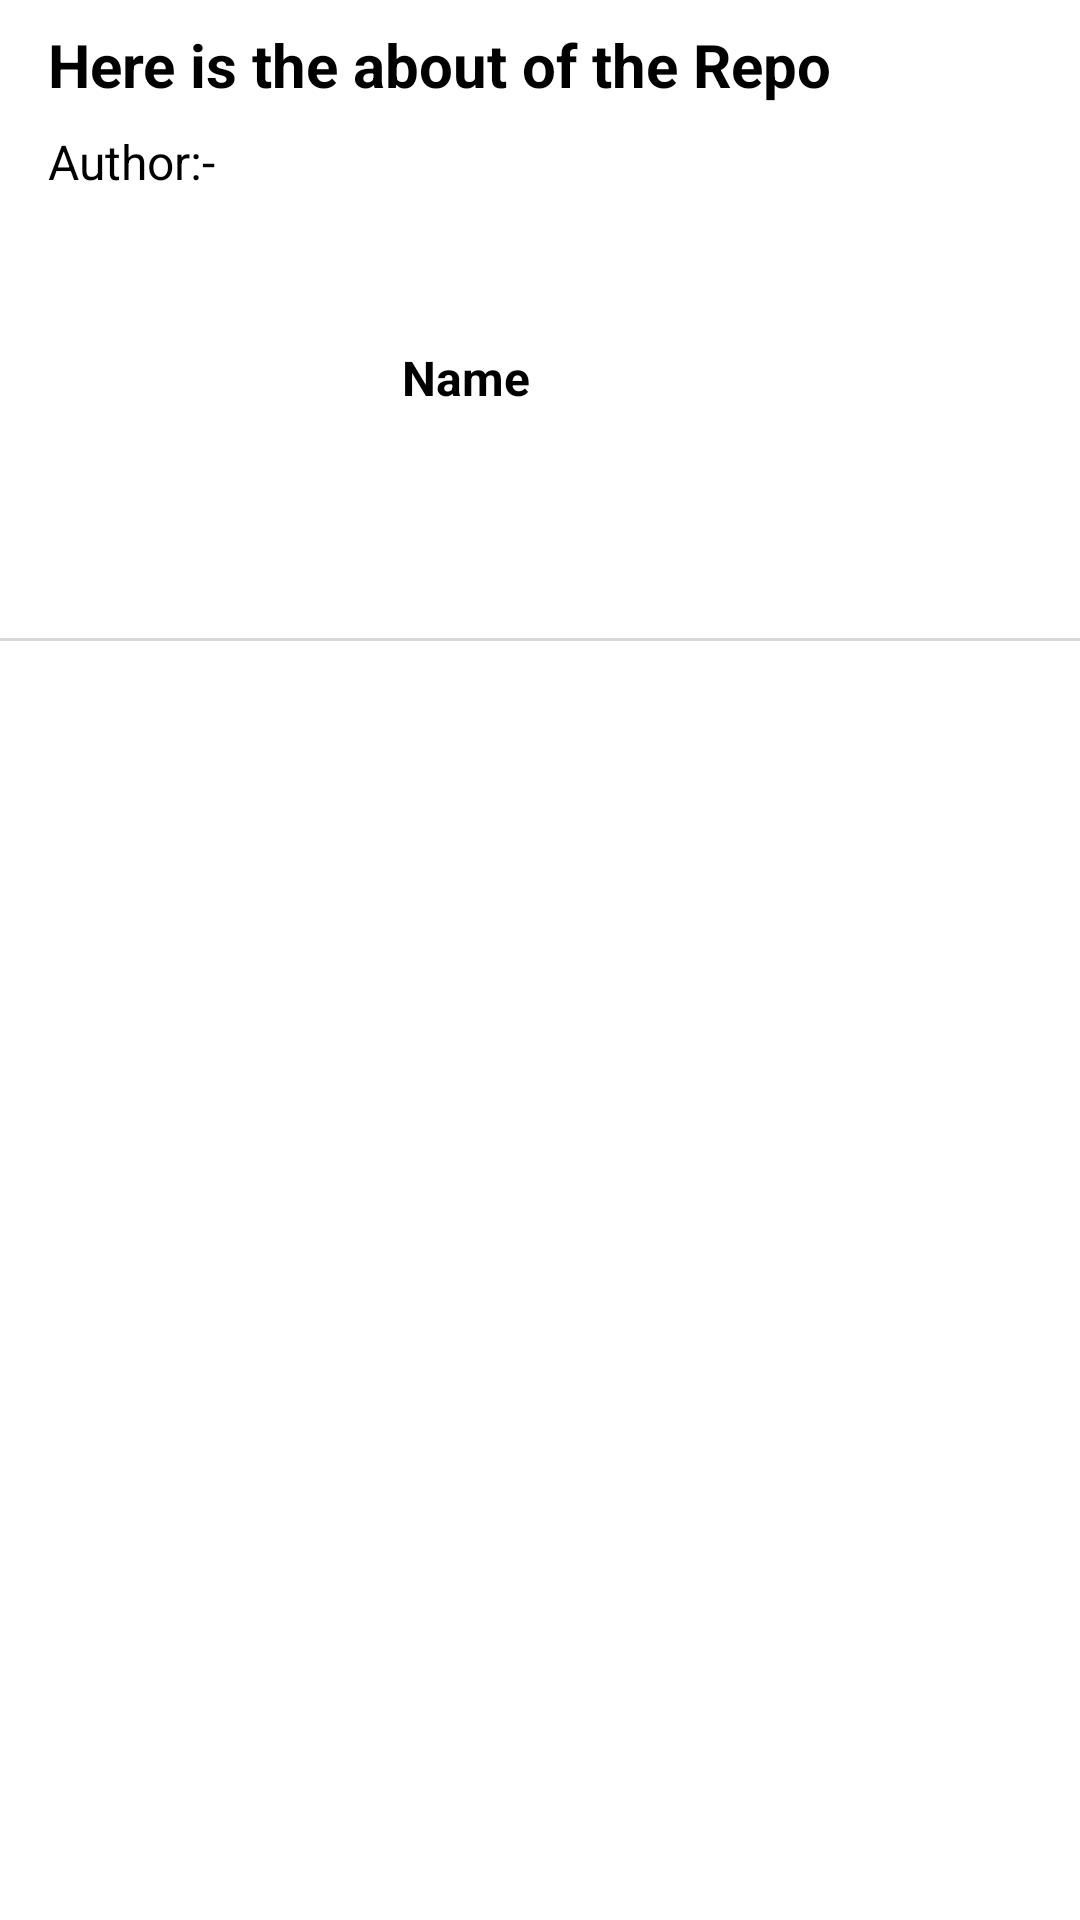

Write the Android layout XML for this screen, with the resource values it uses.
<!-- AndroidManifest.xml: application theme Theme.RepoBrowser -->
<!-- res/layout/issue_item.xml -->
<?xml version="1.0" encoding="utf-8"?>
<androidx.constraintlayout.widget.ConstraintLayout xmlns:android="http://schemas.android.com/apk/res/android"
    xmlns:app="http://schemas.android.com/apk/res-auto"
    android:layout_width="match_parent"
    android:layout_height="wrap_content"
    android:background="@color/white"
    android:layout_margin="8dp"
    >

    <TextView
        android:id="@+id/issueText"
        android:layout_width="0dp"
        android:layout_height="wrap_content"
        android:textColor="@color/black"
        android:textSize="20sp"
        android:textStyle="bold"
        android:text="Here is the about of the Repo"
        android:layout_marginStart="16dp"
        android:layout_marginEnd="32dp"
        android:layout_marginTop="8dp"
        app:layout_constraintEnd_toEndOf="parent"
        app:layout_constraintStart_toStartOf="parent"
        app:layout_constraintTop_toTopOf="parent"
        />

    <TextView
        android:id="@+id/authorText"
        android:textColor="@color/black"
        android:textSize="16sp"
        android:layout_marginStart="16dp"
        android:layout_marginTop="8dp"
        android:text="Author:-"
        android:layout_width="wrap_content"
        android:layout_height="wrap_content"
        app:layout_constraintStart_toStartOf="parent"
        app:layout_constraintTop_toBottomOf="@id/issueText"
        />

    <com.google.android.material.imageview.ShapeableImageView
        android:src="@drawable/chrisevans"
        android:id="@+id/author_image"
        android:layout_width="80dp"
        android:layout_height="80dp"
        android:layout_marginTop="8dp"
        android:adjustViewBounds="true"
        android:layout_marginStart="16dp"
        android:scaleType="centerCrop"
        app:layout_constraintStart_toStartOf="parent"
        app:layout_constraintTop_toBottomOf="@id/authorText"
        app:shapeAppearanceOverlay="@style/RoundCorner"
        />


    <TextView
        android:id="@+id/author_Name"
        android:layout_width="wrap_content"
        android:layout_height="wrap_content"
        android:text="Name"
        android:textColor="@color/black"
        android:textSize="16sp"
        android:textStyle="bold"
        app:layout_constraintBottom_toTopOf="@+id/view"
        app:layout_constraintEnd_toEndOf="parent"
        app:layout_constraintHorizontal_bias="0.171"
        app:layout_constraintStart_toEndOf="@id/author_image"
        app:layout_constraintTop_toBottomOf="@+id/issueText"
        app:layout_constraintVertical_bias="0.512" />

    <View
        android:id="@+id/view"
        android:layout_width="match_parent"
        android:layout_height="1dp"
        android:layout_marginTop="60dp"
        android:background="#d8d6d6"
        app:layout_constraintStart_toStartOf="parent"
        app:layout_constraintTop_toBottomOf="@id/author_image" />


</androidx.constraintlayout.widget.ConstraintLayout>
<!-- resources referenced by this layout -->
<resources>
  <color name="black">#FF000000</color>
  <color name="white">#FFFFFFFF</color>
  <style name="RoundCorner" parent="">
          <item name="cornerFamily">rounded</item>
          <item name="cornerSize">10dp</item>
          <item name="color">@color/white</item>
      </style>
  <style name="Theme.RepoBrowser" parent="Theme.MaterialComponents.DayNight.NoActionBar">
          
          <item name="colorPrimary">@color/purple_500</item>
          <item name="colorPrimaryVariant">@color/purple_700</item>
          <item name="colorOnPrimary">@color/white</item>
          
          <item name="colorSecondary">@color/teal_200</item>
          <item name="colorSecondaryVariant">@color/teal_700</item>
          <item name="colorOnSecondary">@color/black</item>
          
          <item name="android:statusBarColor">#020202</item>
          
      </style>
  <color name="purple_500">#0141FD</color>
  <color name="purple_700">#FF3700B3</color>
  <color name="teal_200">#FF03DAC5</color>
  <color name="teal_700">#FF018786</color>
</resources>
